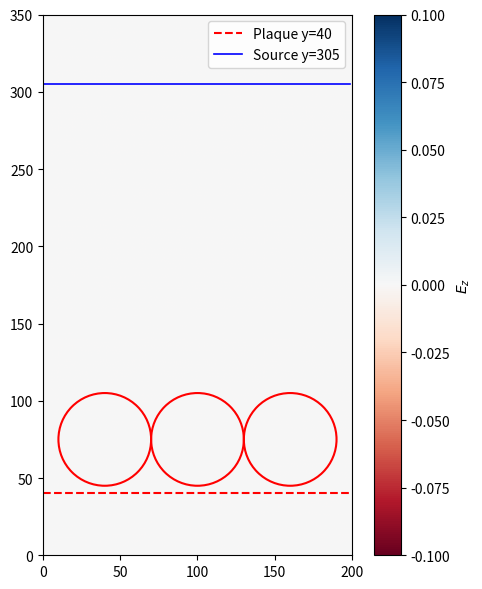

Python code for this plot:
import numpy as np
import matplotlib.pyplot as plt
from matplotlib.animation import FuncAnimation

# 1) Constantes physiques
c0   = 3e8
mu0  = 4*np.pi*1e-7
eps0 = 1/(mu0*c0**2)

# 2) Longueur dâ€™onde et frÃ©quence (source gaussienne Ã  1030 nm)
lambda0 = 1030e-9
f0      = c0 / lambda0
omega0  = 2*np.pi * f0

# 3) Grille spatiale et pas de temps
dx = dy = lambda0 / 20
dt = 0.99 * dx / (c0 * np.sqrt(2))
Nx, Ny        = 200, 350
n_steps       = 800
pml_thickness = 30

# 4) Champs et permittivitÃ© initiale
Ez = np.zeros((Nx, Ny))
Hx = np.zeros((Nx, Ny))
Hy = np.zeros((Nx, Ny))
epsilon_r = np.ones((Nx, Ny))  # homogÃ¨ne air (n=1)

# 5) DÃ©finition des microsphÃ¨res (masques)
rayon = 30
Y, X = np.meshgrid(np.arange(Ny), np.arange(Nx))

cx0, cy0 = 100, 75
cx1, cy1 =  40, 75
cx2, cy2 = 160, 75

mask_cercle   = (X - cx0)**2 + (Y - cy0)**2 <= rayon**2
mask_cercle_1 = (X - cx1)**2 + (Y - cy1)**2 <= rayon**2
mask_cercle_2 = (X - cx2)**2 + (Y - cy2)**2 <= rayon**2

# Changement des valeurs de permittivitÃ© AVANT le calcul des coefficients
epsilon_r[mask_cercle]   = 2.1
epsilon_r[mask_cercle_1] = 2.1
epsilon_r[mask_cercle_2] = 2.1

# 6) ConductivitÃ©s pour PML (profil doux)
pml_thickness = 30  # augmente lÃ©gÃ¨rement l'Ã©paisseur
sigma_max = 2 * eps0 * (omega0)  # valeur adoucie mais frÃ©quence-dÃ©pendante

sigma_x = np.zeros(Nx)
sigma_y = np.zeros(Ny)
for i in range(pml_thickness):
    x_ratio = (pml_thickness - i) / pml_thickness
    profile = sigma_max * (x_ratio**4)  # quartique, lisse
    sigma_x[i] = sigma_x[Nx - 1 - i] = profile
    sigma_y[i] = sigma_y[Ny - 1 - i] = profile

Ïƒx2 = np.tile(sigma_x[:, None], (1, Ny))
Ïƒy2 = np.tile(sigma_y[None, :], (Nx, 1))

# 7) Coefficients FDTD (aprÃ¨s mise Ã  jour de epsilon_r)
Da = (1 - dt * Ïƒy2 / (2 * mu0)) / (1 + dt * Ïƒy2 / (2 * mu0))
Db = (dt / (mu0 * dy)) / (1 + dt * Ïƒy2 / (2 * mu0))
Ea = (1 - dt * Ïƒx2 / (2 * mu0)) / (1 + dt * Ïƒx2 / (2 * mu0))
Eb = (dt / (mu0 * dx)) / (1 + dt * Ïƒx2 / (2 * mu0))

Ce = Ïƒx2 + Ïƒy2
Ca = (1 - dt * Ce / (2 * eps0 * epsilon_r)) / (1 + dt * Ce / (2 * eps0 * epsilon_r))
Cb = (dt / (eps0 * epsilon_r * dx)) / (1 + dt * Ce / (2 * eps0 * epsilon_r))

# 8) Source gaussienne spatio-temporelle
source_y = Ny - pml_thickness - 15
source_x = Nx // 2
t0_phys  = 100 * dt
tau_phys = 30 * dt
width_x  = 10

# 9) PrÃ©paration de l'affichage
fig, ax = plt.subplots(figsize=(5, 6))
im = ax.imshow(Ez.T, origin='lower', cmap='RdBu', vmin=-0.1, vmax=0.1)

# TracÃ© des disques
for cx, cy in [(cx0, cy0), (cx1, cy1), (cx2, cy2)]:
    circle = plt.Circle((cx, cy), rayon, fill=False, color='r', lw=1.5)
    ax.add_patch(circle)

# Ligne repÃ¨re et source
x_vals = np.arange(Nx)
ax.plot(x_vals, np.full_like(x_vals, 40), 'r--', lw=1.5, label='Plaque y=40')
ax.plot(x_vals, np.full_like(x_vals, source_y), 'b-', lw=1.2, label=f'Source y={source_y}')

plt.colorbar(im, ax=ax, label='$E_z$')
ax.set_xlim(0, Nx)
ax.set_ylim(0, Ny)
ax.legend(loc='upper right')

# 10) Boucle dâ€™animation
def update(n):
    global Ez, Hx, Hy
    t = n * dt

    gauss_spatial = np.exp(-((np.arange(Nx) - source_x) ** 2) / (2 * width_x ** 2))
    gauss_env = np.exp(-((t - t0_phys) ** 2) / (2 * tau_phys ** 2))
    Ez[:, source_y] += gauss_spatial * gauss_env * np.sin(omega0 * t) * 0.2

    Hx[:, :-1] = Da[:, :-1] * Hx[:, :-1] - Db[:, :-1] * (Ez[:, 1:] - Ez[:, :-1])
    Hy[:-1, :] = Ea[:-1, :] * Hy[:-1, :] + Eb[:-1, :] * (Ez[1:, :] - Ez[:-1, :])

    Ez[1:, 1:] = Ca[1:, 1:] * Ez[1:, 1:] + Cb[1:, 1:] * (
        (Hy[1:, 1:] - Hy[:-1, 1:]) - (Hx[1:, 1:] - Hx[1:, :-1])
    )

    im.set_array(Ez.T)
    ax.set_title(f"Propagation Ã  t = {n}")
    return [im]

ani = FuncAnimation(fig, update, frames=n_steps, interval=30, blit=False)
plt.tight_layout()
plt.show()